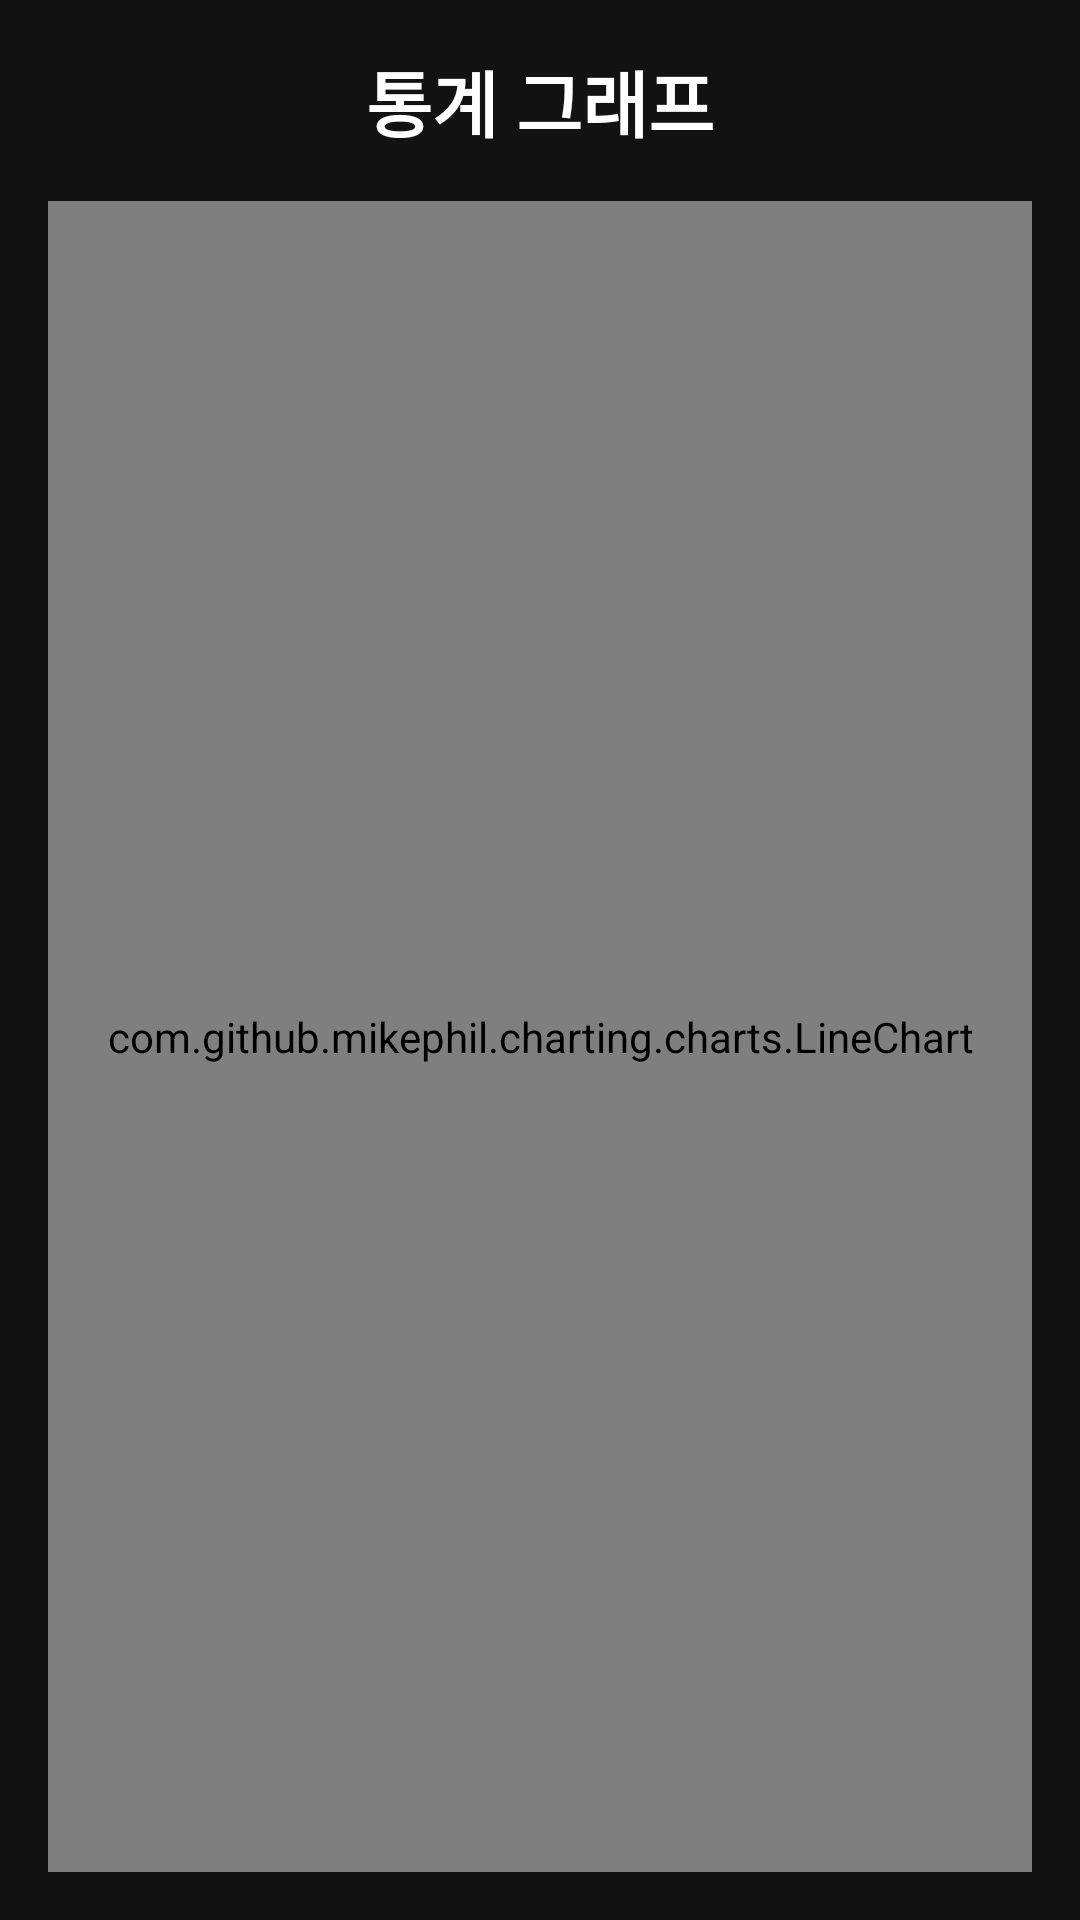

Write the Android layout XML for this screen, with the resource values it uses.
<!-- AndroidManifest.xml: application theme Theme.MaterialComponents.DayNight.DarkActionBar -->
<!-- res/layout/activity_graph.xml -->
<?xml version="1.0" encoding="utf-8"?>
<LinearLayout xmlns:android="http://schemas.android.com/apk/res/android"
    android:layout_width="match_parent"
    android:layout_height="match_parent"
    android:orientation="vertical"
    android:background="#121212"
    android:padding="16dp">

    <TextView
        android:id="@+id/graphTitle"
        android:layout_width="wrap_content"
        android:layout_height="wrap_content"
        android:text="통계 그래프"
        android:textSize="24sp"
        android:textStyle="bold"
        android:textColor="#FFFFFF"
        android:layout_gravity="center_horizontal"
        android:layout_marginBottom="16dp" />

    <com.github.mikephil.charting.charts.LineChart
        android:id="@+id/lineChart"
        android:layout_width="match_parent"
        android:layout_height="0dp"
        android:layout_weight="1" />
</LinearLayout>
<!-- resources referenced by this layout -->
<resources>

</resources>
